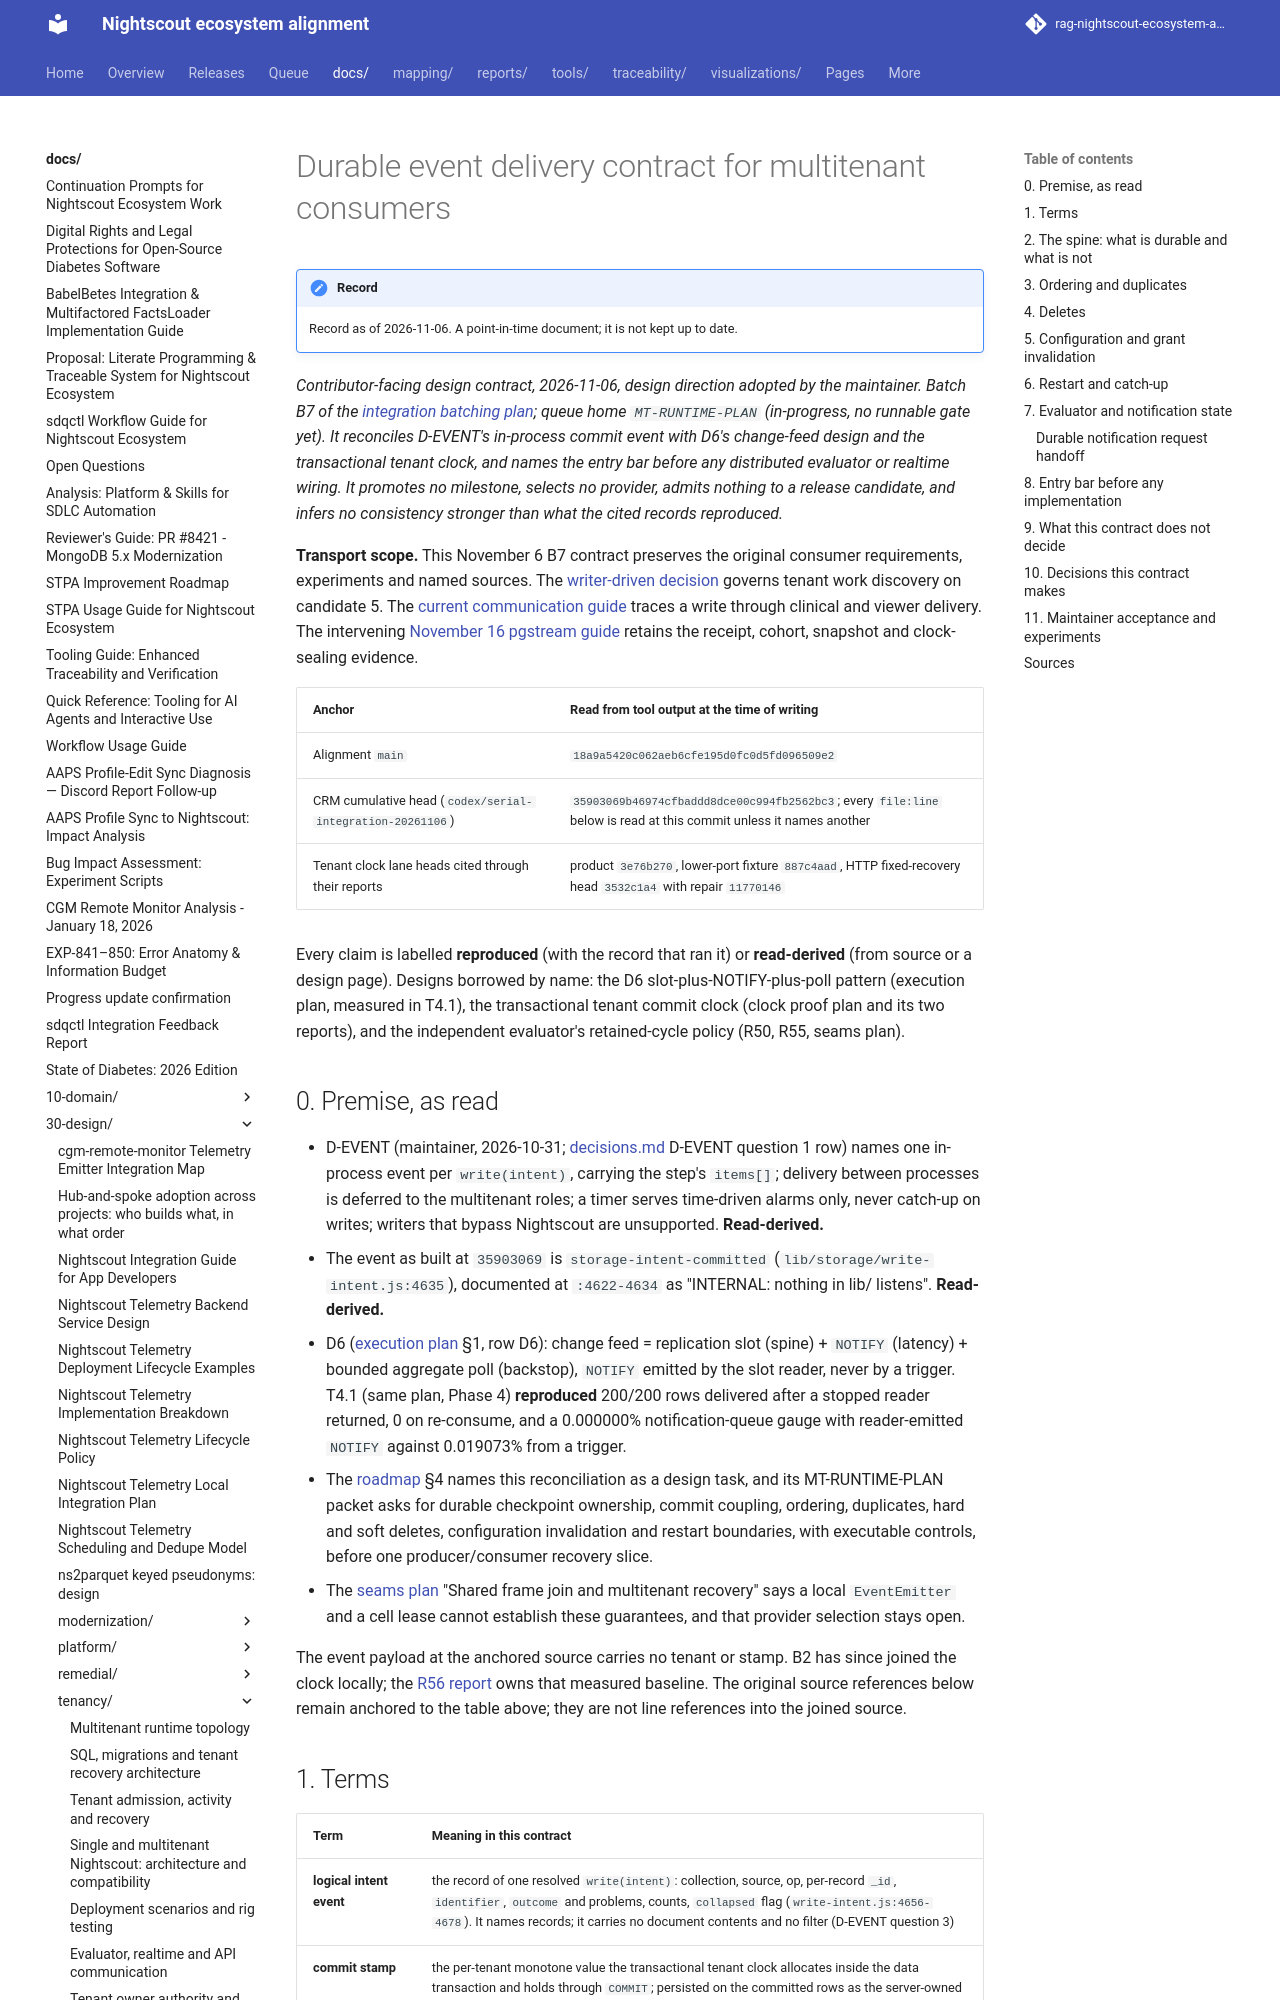

repository: bewest/rag-nightscout-ecosystem-alignment · page: docs/30-design/tenancy/durable-event-delivery-contract-2026-11-06.html · generator: mkdocs

# Durable event delivery contract for multitenant consumers

*Contributor-facing design contract, 2026-11-06, design direction adopted by the maintainer.
Batch B7 of the [integration batching plan](multitenant-integration-batching-plan-2026-11-06.md);
queue home `MT-RUNTIME-PLAN` (in-progress, no runnable gate yet). It reconciles
D-EVENT's in-process commit event with D6's change-feed design and the
transactional tenant clock, and names the entry bar before any distributed
evaluator or realtime wiring. It promotes no milestone, selects no provider,
admits nothing to a release candidate, and infers no consistency stronger than
what the cited records reproduced.*

**Transport scope.** This November 6 B7 contract preserves the original consumer requirements, experiments and named sources. The [writer-driven decision](multitenancy-decisions.md#writer-driven-transport-direction) governs tenant work discovery on candidate 5. The [current communication guide](evaluator-realtime-communication.md) traces a write through clinical and viewer delivery. The intervening [November 16 pgstream guide](../../archive/tenancy/pgstream-communication-2026-11-16.md) retains the receipt, cohort, snapshot and clock-sealing evidence.

| Anchor | Read from tool output at the time of writing |
|---|---|
| Alignment `main` | `18a9a5420c062aeb6cfe195d0fc0d5fd096509e2` |
| CRM cumulative head (`codex/serial-integration-20261106`) | `35903069b46974cfbaddd8dce00c994fb2562bc3`; every `file:line` below is read at this commit unless it names another |
| Tenant clock lane heads cited through their reports | product `3e76b270`, lower-port fixture `887c4aad`, HTTP fixed-recovery head `3532c1a4` with repair `11770146` |

Every claim is labelled **reproduced** (with the record that ran it) or
**read-derived** (from source or a design page). Designs borrowed by name: the
D6 slot-plus-NOTIFY-plus-poll pattern (execution plan, measured in T4.1), the
transactional tenant commit clock (clock proof plan and its two reports), and
the independent evaluator's retained-cycle policy (R50, R55, seams plan).

## 0. Premise, as read

- D-EVENT (maintainer, 2026-10-31; [decisions.md](../../../releases/cgm-remote-monitor-16.0.0/decisions.md)
  D-EVENT question 1 row) names one in-process event per `write(intent)`,
  carrying the step's `items[]`; delivery between processes is deferred to the
  multitenant roles; a timer serves time-driven alarms only, never catch-up on
  writes; writers that bypass Nightscout are unsupported. **Read-derived.**
- The event as built at `35903069` is `storage-intent-committed`
  (`lib/storage/write-intent.js:4635`), documented at `:4622-4634` as
  "INTERNAL: nothing in lib/ listens". **Read-derived.**
- D6 ([execution plan](multitenancy-decisions.md) §1,
  row D6): change feed = replication slot (spine) + `NOTIFY` (latency) + bounded
  aggregate poll (backstop), `NOTIFY` emitted by the slot reader, never by a
  trigger. T4.1 (same plan, Phase 4) **reproduced** 200/200 rows delivered after
  a stopped reader returned, 0 on re-consume, and a 0.000000% notification-queue
  gauge with reader-emitted `NOTIFY` against 0.019073% from a trigger.
- The [roadmap](multitenant-delivery-roadmap.md) §4 names this
  reconciliation as a design task, and its MT-RUNTIME-PLAN packet asks for
  durable checkpoint ownership, commit coupling, ordering, duplicates, hard and
  soft deletes, configuration invalidation and restart boundaries, with
  executable controls, before one producer/consumer recovery slice.
- The [seams plan](architecture-seams-execution-plan-2026-11-05.md) "Shared
  frame join and multitenant recovery" says a local `EventEmitter` and a cell
  lease cannot establish these guarantees, and that provider selection stays open.

The event payload at the anchored source carries no tenant or stamp. B2 has
since joined the clock locally; the [R56 report](../../../reports/tenancy/tenant-clock-join-2026-11-06.md)
owns that measured baseline. The original source references below remain anchored
to the table above; they are not line references into the joined source.
